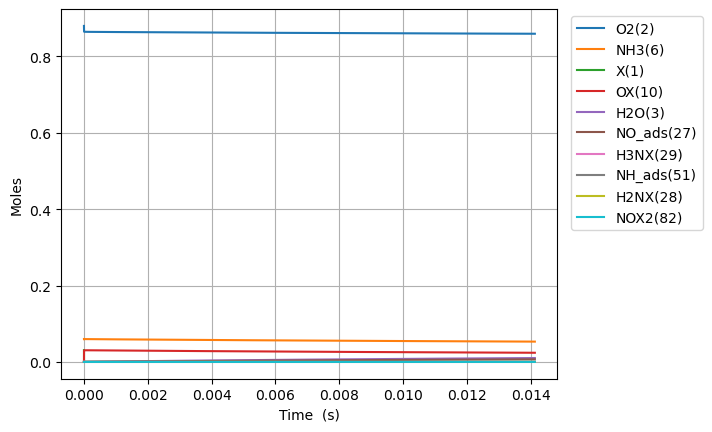

The file beside this chart, header and first rows:
Time (s), Volume (m^3), He, Ar, Ne, X(1), O2(2), H2O(3), N2(4), NO(5), NH3(6), N2O(7), H3NX(29), OX(10), H2NX(28), HOX(13), H2OX(14), NH_ads(51), HNOX(67), NO_ads(27), NOX2(82)
0.0, 0.04348, 0.06, 0.0, 0.0, 0.03085, 0.88, 0.0, 0.0, 0.0, 0.06, 0.0, 0.0, 0.0, 0.0, 0.0, 0.0, 0.0, 0.0, 0.0, 0.0
5.066150006041198e-24, 0.04348, 0.06, 0.0, 0.0, 0.03085, 0.88, -1.8745090181962503e-93, 0.0, -5.2866111571628105e-179, 0.06, 0.0, 1.7507427112270175e-18, 1.2980369595921152e-18, 1.680818231634502e-52, 1.680818231634502e-52, -5.1556991624654195e-81, -2.1619721087943934e-86, 1.4577320314939494e-121, -6.01827934647505e-147, -8.724137319959207e-160
1.4185220016915356e-23, 0.04348, 0.06, 0.0, 0.0, 0.03085, 0.88, 5.141559126765956e-92, 0.0, 8.98174285496251e-177, 0.06, 0.0, 4.90207959143564e-18, 3.634503486857922e-18, 2.5400525399963888e-51, 2.5400525399963888e-51, 8.142805595860969e-80, 2.136633315719042e-85, 4.055645603053435e-120, 5.713889392819275e-145, 1.4821963581152285e-157
3.242336003866367e-23, 0.04348, 0.06, 0.0, 0.0, 0.03085, 0.88, 5.329862130494173e-90, 0.0, 2.0399080901046538e-173, 0.06, 0.0, 1.1204753351852849e-17, 8.307436541389533e-18, 2.732472615261802e-50, 2.732472615261802e-50, 4.032771920723396e-78, 1.1783789423998439e-83, 9.898118057925532e-118, 6.447803758308005e-142, 3.3663225399130615e-154
6.88996400821603e-23, 0.04348, 0.06, 0.0, 0.0, 0.03085, 0.88, 4.0865958074233805e-88, 0.0, 2.907925978326482e-170, 0.06, 0.0, 2.3810100872687113e-17, 1.765330265045274e-17, 2.5116130971660508e-49, 2.5116130971660508e-49, 1.540734335304512e-76, 4.637620997538928e-82, 1.6587008957921652e-115, 4.5945296733286624e-139, 4.798753832431031e-151
1.4185220016915356e-22, 0.04348, 0.06, 0.0, 0.0, 0.03085, 0.88, 2.855082738141983e-86, 0.0, 3.4885563978574764e-167, 0.06, 0.0, 4.9020795914355035e-17, 3.63450348685791e-17, 2.1487378831828974e-48, 2.1487378831828974e-48, 5.375205718740164e-75, 1.6385656035240742e-80, 2.4153448609530448e-113, 2.7555993159667718e-136, 5.756928996301223e-148
2.8775732034314006e-22, 0.04348, 0.06, 0.0, 0.0, 0.03085, 0.88, 1.9083813667640391e-84, 0.0, 3.860960219368705e-164, 0.06, 0.0, 9.944218599768848e-17, 7.372849930483161e-17, 1.776618034333513e-47, 1.776618034333513e-47, 1.7952554218848433e-73, 5.504879159723487e-79, 3.2937236409713196e-111, 1.5247731321158032e-133, 6.371481869610915e-145
5.79567560691113e-22, 0.04348, 0.06, 0.0, 0.0, 0.03085, 0.88, 1.2480670680183305e-82, 0.0, 4.108834480984847e-161, 0.06, 0.0, 2.002849661643457e-16, 1.4849542817733575e-16, 1.4447162801944309e-46, 1.4447162801944309e-46, 5.868451449627397e-72, 1.804573206293268e-77, 4.350364847445832e-109, 8.113025680258017e-131, 6.780532021176956e-142
1.163188041387059e-21, 0.04348, 0.06, 0.0, 0.0, 0.03085, 0.88, 8.074286716459117e-81, 0.0, 4.288870400934945e-158, 0.06, 0.0, 4.0197052649762157e-16, 2.9802928592234077e-16, 1.1652160184181767e-45, 1.1652160184181767e-45, 1.897956596288393e-70, 5.844407851011248e-76, 5.656140329209466e-107, 4.234178423633438e-128, 7.077633139223333e-139
2.330429002778951e-21, 0.04348, 0.06, 0.0, 0.0, 0.03085, 0.88, 5.195468728556962e-79, 0.0, 4.434000652718009e-155, 0.06, 0.0, 8.05341647164019e-16, 5.9709700141233705e-16, 9.359648731586599e-45, 9.359648731586599e-45, 6.105762688278662e-69, 1.8814511573995954e-74, 7.296507067610289e-105, 2.1887087251770077e-125, 7.317131790185027e-136
4.664910925562735e-21, 0.04348, 0.06, 0.0, 0.0, 0.03085, 0.88, 3.334067357300845e-77, 0.0, 4.562152836300767e-152, 0.06, 0.0, 1.6120838884961969e-15, 1.1952324323922748e-15, 7.502916950486169e-44, 7.502916950486169e-44, 1.959029830960543e-67, 6.038690431367956e-73, 9.375956039756717e-103, 1.1259783336590497e-122, 7.528612680844231e-133
9.333874771130304e-21, 0.04348, 0.06, 0.0, 0.0, 0.03085, 0.88, 2.136677684618661e-75, 0.0, 4.682807115085559e-149, 0.06, 0.0, 3.2255683711580825e-15, 2.3915032943519323e-15, 6.0084186937840605e-43, 6.0084186937840605e-43, 6.277206731575553e-66, 1.935273358057921e-71, 1.2024592397972368e-100, 5.778770759005452e-120, 7.727720283395694e-130
1.867180246226544e-20, 0.04348, 0.06, 0.0, 0.0, 0.03085, 0.88, 1.3683943856960185e-73, 0.0, 4.800918383462282e-146, 0.06, 0.0, 6.452537336471975e-15, 4.78404501827037e-15, 4.809170197941083e-42, 4.809170197941083e-42, 2.010037081429678e-64, 6.197506575857075e-70, 1.540645196497401e-98, 2.9622589374382683e-117, 7.922631323026113e-127
3.734765784453571e-20, 0.04348, 0.06, 0.0, 0.0, 0.03085, 0.88, 8.760671486467761e-72, 0.0, 4.919073273038967e-143, 0.06, 0.0, 1.2906475267060246e-14, 9.569128466103748e-15, 3.8483104934288734e-41, 3.8483104934288734e-41, 6.434249040781935e-63, 1.9839435138500244e-68, 1.9729847361749637e-96, 1.517580503694829e-114, 8.117614338341948e-124
7.469936860907625e-20, 0.04348, 0.06, 0.0, 0.0, 0.03085, 0.88, 5.6077731252305244e-70, 0.0, 5.0386332139041665e-140, 0.06, 0.0, 2.5814351128078736e-14, 1.913929536175651e-14, 3.079038176339368e-40, 3.079038176339368e-40, 2.059300623758819e-61, 6.349805753065553e-67, 2.526034329837057e-94, 7.772327101242108e-112, 8.314915995576028e-121
1.4940279013815734e-19, 0.04348, 0.06, 0.0, 0.0, 0.03085, 0.88, 3.589276705384821e-68, 0.0, 5.160329667057008e-137, 0.06, 0.0, 5.163010284948349e-14, 3.827962915300603e-14, 2.4633864631956972e-39, 2.4633864631956972e-39, 6.590307529165646e-60, 2.0321277026319057e-65, 3.233716874135377e-92, 3.980024202576727e-109, 8.51574335516076e-118
2.988096331963195e-19, 0.04348, 0.06, 0.0, 0.0, 0.03085, 0.88, 2.2972336969840273e-66, 0.0, 5.284571461920828e-134, 0.06, 0.0, 1.0326160628976413e-13, 7.65602967352811e-14, 1.970771541259263e-38, 1.970771541259263e-38, 2.1089856905374365e-58, 6.503112443110073e-64, 4.13940909011178e-90, 2.0379241388879555e-106, 8.720771039208997e-115
5.976233193126439e-19, 0.04348, 0.06, 0.0, 0.0, 0.03085, 0.88, 1.4702604686412069e-64, 0.0, 5.411602827086449e-131, 0.06, 0.0, 2.0652461316020993e-13, 1.531216318989353e-13, 1.5766421815884985e-37, 1.5766421815884985e-37, 6.748893807612995e-57, 2.081044590129439e-62, 5.298604585802035e-88, 1.0434560029183055e-103, 8.930401996735702e-112
1.1952506915452926e-18, 0.04348, 0.06, 0.0, 0.0, 0.03085, 0.88, 9.409765734717688e-63, 0.0, 5.541584485974175e-128, 0.06, 0.0, 4.1305062686063964e-13, 3.062443022226602e-13, 1.261323724650276e-36, 1.261323724650276e-36, 2.1596683187325604e-55, 6.659420462058759e-61, 6.782316854724423e-86, 5.3425941231849036e-101, 9.144901284803822e-109
2.3905054360105902e-18, 0.04348, 0.06, 0.0, 0.0, 0.03085, 0.88, 6.02228146843766e-61, 0.0, 5.674635232893189e-125, 0.06, 0.0, 8.261026540996511e-13, 6.124896428557754e-13, 1.0090629712806842e-35, 1.0090629712806842e-35, 6.9109740724209e-54, 2.1310269912587046e-59, 8.681431420213486e-84, 2.7354335792118493e-98, 9.364464585405345e-106
4.781014924941185e-18, 0.04348, 0.06, 0.0, 0.0, 0.03085, 0.88, 3.8542699346820918e-59, 0.0, 5.810853235013672e-122, 0.06, 0.0, 1.6522067079302827e-12, 1.2249803240646682e-12, 8.072519733212899e-35, 8.072519733212899e-35, 2.2115172295204073e-52, 6.81930627854985e-58, 1.111227419378064e-81, 1.4005484350769117e-95, 9.589253167626861e-103
9.562033902802375e-18, 0.04348, 0.06, 0.0, 0.0, 0.03085, 0.88, 2.4667355692588998e-57, 0.0, 5.950326928941404e-119, 0.06, 0.0, 3.3044148130019815e-12, 2.4499616862531035e-12, 6.4580221664755705e-34, 6.4580221664755705e-34, 7.076863041789492e-51, 2.182181192274848e-56, 1.422373740814622e-79, 7.1708238980231606e-93, 9.819411478282058e-100
1.9124071858524754e-17, 0.04348, 0.06, 0.0, 0.0, 0.03085, 0.88, 1.5787112500358818e-55, 0.0, 6.09314055260346e-116, 0.06, 0.0, 6.608831012787121e-12, 4.899924409712568e-12, 5.166420276683277e-33, 5.1664202766832764e-33, 2.2645968402458944e-49, 6.982984896082568e-55, 1.820639971730225e-77, 3.671465312413413e-90, 1.005507546953962e-96
3.8248147769969513e-17, 0.04348, 0.06, 0.0, 0.0, 0.03085, 0.88, 1.0103748257477995e-53, 0.0, 6.239376857631416e-113, 0.06, 0.0, 1.3217663370924366e-11, 9.799849852961888e-12, 4.133137225211201e-32, 4.1331372252112e-32, 7.246707126671053e-48, 2.2345559718524994e-53, 2.330419899022819e-75, 1.8797905192087455e-87, 1.0296375434017407e-93
7.649629959285904e-17, 0.04348, 0.06, 0.0, 0.0, 0.03085, 0.88, 6.466390757388106e-52, 0.0, 6.389118217519046e-110, 0.06, 0.0, 2.643532792146672e-11, 1.9599700724782067e-11, 3.30651016005597e-31, 3.3065101600559658e-31, 2.3189433334904113e-46, 7.150580344568727e-52, 2.982937225578434e-73, 9.624521900919057e-85, 1.0543434472924446e-90
1.5299260323863807e-16, 0.04348, 0.06, 0.0, 0.0, 0.03085, 0.88, 4.1384788722493703e-50, 0.0, 6.542446663360482e-107, 0.06, 0.0, 5.2870656359622915e-11, 3.919940240970861e-11, 2.6452082453454026e-30, 2.645208245345388e-30, 7.420598392495677e-45, 2.2881858752168e-50, 3.818157666211342e-71, 4.927747381648338e-82, 1.0796361673100682e-87
3.059852105301961e-16, 0.04348, 0.06, 0.0, 0.0, 0.03085, 0.88, 2.648611768231464e-48, 0.0, 6.699442639325444e-104, 0.06, 0.0, 1.0574131058422136e-10, 7.839880554470643e-11, 2.1161665877498856e-29, 2.116166587749838e-29, 2.37457819109261e-43, 7.322194854431607e-49, 4.887235867611025e-69, 2.522998089615417e-79, 1.1055235961200413e-84
4.589778178217542e-16, 0.04348, 0.06, 0.0, 0.0, 0.03085, 0.88, 1.5122027146154324e-47, 0.0, 6.495777598118183e-103, 0.06, 0.0, 1.5861196215710597e-10, 1.1759820844484898e-10, 6.282369487810777e-29, 6.28236948781055e-29, 1.1360384178815276e-42, 3.503069573964264e-48, 3.2859259241670895e-68, 2.196143069439956e-78, 1.0719113531319036e-83
6.119704251133123e-16, 0.04348, 0.06, 0.0, 0.0, 0.03085, 0.88, 5.640465807844001e-47, 0.0, 4.1300109610266946e-102, 0.06, 0.0, 2.1148261107827687e-10, 1.5679761111013627e-10, 1.3688952240252874e-28, 1.3688952240252125e-28, 3.759888796612053e-42, 1.1593951720637208e-47, 1.511874693480468e-67, 1.3120061654776498e-77, 6.815187651736668e-83
9.179556396964284e-16, 0.04348, 0.06, 0.0, 0.0, 0.03085, 0.88, 3.8621958202339505e-46, 0.0, 1.016207307852795e-100, 0.06, 0.0, 3.1722390269720945e-10, 2.3519641588951997e-10, 3.973480393285847e-28, 3.9734803932854087e-28, 2.1937690819853118e-41, 6.764700175062425e-47, 1.8418701621624444e-66, 3.092215470583148e-76, 1.676903286672738e-81
1.2239408542795445e-15, 0.04348, 0.06, 0.0, 0.0, 0.03085, 0.88, 1.466030963518386e-45, 0.0, 7.104753705529013e-100, 0.06, 0.0, 4.2296518456484607e-10, 3.135952198052572e-10, 8.689553168027177e-28, 8.689553168025717e-28, 7.298916447945214e-41, 2.250697475110959e-46, 8.516936976003372e-66, 1.9339572049886598e-75, 1.1723923216483672e-80
1.5299260688626607e-15, 0.04348, 0.06, 0.0, 0.0, 0.03085, 0.88, 4.4429438890170465e-45, 0.0, 3.704465936272107e-99, 0.06, 0.0, 5.287064559846666e-10, 3.91994022795659e-10, 1.630278373712324e-27, 1.6302783737119305e-27, 1.9680494012937975e-40, 6.068702154374241e-46, 3.121477333120722e-65, 9.329118363704196e-75, 6.112907618757727e-80
2.141896498028893e-15, 0.04348, 0.06, 0.0, 0.0, 0.03085, 0.88, 3.976572243722691e-44, 0.0, 3.4242925080785895e-97, 0.06, 0.0, 7.401889668245938e-10, 5.487916259423323e-10, 4.460738214871251e-27, 4.4607382148689306e-27, 1.1602225848134226e-39, 3.577719301621776e-45, 4.8327500228565984e-64, 4.7713171986329684e-73, 5.650326964819676e-78
2.7538669271951255e-15, 0.04348, 0.06, 0.0, 0.0, 0.03085, 0.88, 1.6611742982291097e-43, 0.0, 2.864671012755698e-96, 0.06, 0.0, 9.51671435230415e-10, 7.055892253307288e-10, 9.403778024539961e-27, 9.403778024532135e-27, 3.9132540751945144e-39, 1.20672018157924e-44, 2.4609135849455417e-63, 3.4058911179650513e-72, 4.726841706736346e-77
3.9778077855275904e-15, 0.04348, 0.06, 0.0, 0.0, 0.03085, 0.88, 1.7876116281378372e-42, 0.0, 2.183321963058961e-94, 0.06, 0.0, 1.3746362447576715e-09, 1.019184412834278e-09, 2.868443445790832e-26, 2.8684434457854776e-26, 2.6769786675338305e-38, 8.255133140281035e-44, 4.117409304588261e-62, 1.5162095319252662e-70, 3.602283729067766e-75
6.4256895021925196e-15, 0.04348, 0.06, 0.0, 0.0, 0.03085, 0.88, 4.176722086959407e-41, 0.0, 5.2873916009493894e-92, 0.06, 0.0, 2.2205653546788914e-09, 1.6463747427487702e-09, 1.244641604301055e-25, 1.2446416042943076e-25, 3.373281429011257e-37, 1.0402953859886953e-42, 1.5946905076850807e-60, 1.8591082290102985e-68, 8.722036978702396e-73
1.1321452935522378e-14, 0.04348, 0.06, 0.0, 0.0, 0.03085, 0.88, 1.5659387452834927e-39, 0.0, 2.4626808098494585e-89, 0.06, 0.0, 3.91242153800718e-09, 2.9007552222089557e-09, 7.036651527486814e-25, 7.036651527357531e-25, 6.462946653838421e-36, 1.993363131872244e-41, 1.0616777346300993e-58, 4.34018571334228e-66, 4.0608447911001355e-70
2.1112979802182094e-14, 0.04348, 0.06, 0.0, 0.0, 0.03085, 0.88, 7.58475089935085e-38, 0.0, 1.660115802737803e-86, 0.06, 0.0, 7.296125758632234e-09, 5.409515459655874e-09, 4.6788589612670065e-24, 4.678858960951392e-24, 1.5776346339014478e-34, 4.867057061456516e-40, 9.618787257238967e-57, 1.4640745532703997e-63, 2.7353338265700284e-67
4.069603353550153e-14, 0.04348, 0.06, 0.0, 0.0, 0.03085, 0.88, 4.2075298064651866e-36, 0.0, 1.3692325115855372e-83, 0.06, 0.0, 1.4063501615915358e-08, 1.042703304866616e-08, 3.402675162299507e-23, 3.4026751614205344e-23, 4.3907052207227585e-33, 1.3551982283382993e-38, 1.0301761901554437e-54, 6.0397157250215134e-61, 2.2525646267746654e-64
7.986214100214039e-14, 0.04348, 0.06, 0.0, 0.0, 0.03085, 0.88, 2.5029849694484425e-34, 0.0, 1.2553548814406461e-80, 0.06, 0.0, 2.7598122995764325e-08, 2.0462056683223806e-08, 2.593509186130429e-22, 2.5935091835093932e-22, 1.3080197850471293e-31, 4.041103162941927e-37, 1.2042261396057769e-52, 2.7691128696949957e-58, 2.058855498025197e-61
1.1902824846877925e-13, 0.04348, 0.06, 0.0, 0.0, 0.03085, 0.88, 1.705711794145543e-33, 0.0, 1.5881399936102705e-79, 0.06, 0.0, 4.1132570597482916e-08, 3.049706492658977e-08, 8.126444422775724e-22, 8.126444408083668e-22, 7.329099963606313e-31, 2.2652581894898673e-36, 1.0132763088309966e-51, 3.1382557887346677e-57, 2.602961009673653e-60
1.5819435593541812e-13, 0.04348, 0.06, 0.0, 0.0, 0.03085, 0.88, 7.109704455859169e-33, 0.0, 1.2181879456567357e-78, 0.06, 0.0, 5.466684442315385e-08, 4.0532057778892604e-08, 1.8417224082398553e-21, 1.8417224029757862e-21, 2.624961915522872e-30, 8.116293640525739e-36, 5.32227465727798e-51, 2.232245490139279e-56, 1.9955857460001696e-59
1.9736046340205699e-13, 0.04348, 0.06, 0.0, 0.0, 0.03085, 0.88, 2.2628644418214272e-32, 0.0, 7.067132436889759e-78, 0.06, 0.0, 6.820094447492863e-08, 5.056703524026514e-08, 3.49939904269531e-21, 3.499399028009311e-21, 7.320444079376842e-30, 2.2643351296417666e-35, 2.1222662143072744e-50, 1.2139096238184328e-55, 1.1571654583655692e-58
2.7569267833533474e-13, 0.04348, 0.06, 0.0, 0.0, 0.03085, 0.88, 1.42486412115925e-31, 0.0, 1.5875013516926826e-76, 0.06, 0.0, 9.526862326476504e-08, 7.063694399071137e-08, 9.2671641044123e-21, 9.267164031701336e-21, 3.621318136305639e-29, 1.121093318943415e-34, 2.0713517080042e-49, 2.3700342358665577e-54, 2.596581652555507e-57
3.540248932686125e-13, 0.04348, 0.06, 0.0, 0.0, 0.03085, 0.88, 5.492472385705975e-31, 0.0, 1.1955537583816178e-75, 0.06, 0.0, 1.223356069842431e-07, 9.070679117899305e-08, 1.9341558064206988e-20, 1.9341557827051134e-20, 1.1802911865110112e-28, 3.6566311510022983e-34, 9.948122968104211e-49, 1.5881086953687942e-53, 1.953755921459222e-56
4.323571082018902e-13, 0.04348, 0.06, 0.0, 0.0, 0.03085, 0.88, 1.6494733134024028e-30, 0.0, 6.348112505223922e-75, 0.06, 0.0, 1.4940189565152379e-07, 1.1077657680623086e-07, 3.501287518103466e-20, 3.501287456381065e-20, 3.0696355939393654e-28, 9.516925076779717e-34, 3.569484579568748e-48, 7.621657219983446e-53, 1.0363848843124614e-55
5.106893231351679e-13, 0.04348, 0.06, 0.0, 0.0, 0.03085, 0.88, 4.247934285786556e-30, 0.0, 2.8033351937239e-74, 0.06, 0.0, 1.7646748928461402e-07, 1.3084630087353598e-07, 5.756048274534546e-20, 5.756048135462845e-20, 6.911127901236679e-28, 2.1443718842493562e-33, 1.0841910510388087e-47, 3.077111477495982e-52, 4.572190928005864e-55
6.673537530017234e-13, 0.04348, 0.06, 0.0, 0.0, 0.03085, 0.88, 2.3055149501004078e-29, 0.0, 8.973111617806375e-73, 0.06, 0.0, 2.3059659151731045e-07, 1.7098556433261123e-07, 1.2819296331941346e-19, 1.2819295785264234e-19, 2.7103389312229798e-27, 8.429731054321998e-33, 8.450092313408402e-47, 5.764284630038962e-51, 1.4505012787512149e-53
8.240181828682788e-13, 0.04348, 0.06, 0.0, 0.0, 0.03085, 0.88, 8.210154848799377e-29, 0.0, 6.906994216828773e-72, 0.06, 0.0, 2.847229138223351e-07, 2.1112458156485826e-07, 2.4118549527486408e-19, 2.4118547953816474e-19, 7.786257367766446e-27, 2.4267036868657985e-32, 3.6909860279214765e-46, 3.685928557330762e-50, 1.1123296919428998e-52
9.806826127348342e-13, 0.04348, 0.06, 0.0, 0.0, 0.03085, 0.88, 2.293769112904547e-28, 0.0, 3.446035991676468e-71, 0.06, 0.0, 3.3884645633941563e-07, 2.512633525788992e-07, 4.0646466058958184e-19, 4.0646462324008194e-19, 1.8445411350614497e-26, 5.759847927377957e-32, 1.2075682194519872e-45, 1.612155680610488e-49, 5.531976663860568e-52
1e-12, 0.04348, 0.06, 0.0, 0.0, 0.03085, 0.88, 2.5770682514094477e-28, 0.0, 4.189926570111153e-71, 0.06, 0.0, 3.455199256980859e-07, 2.562126158760688e-07, 4.309519669990902e-19, 4.30951925829383e-19, 2.032719086514689e-26, 6.349028052038274e-32, 1.3843234738328959e-45, 1.9244858815194475e-49, 6.722689644104654e-52
1.1373470426013897e-12, 0.04348, 0.06, 0.0, 0.0, 0.03085, 0.88, 5.477120778643743e-28, 0.0, 1.3557062993161947e-70, 0.06, 0.0, 3.92967219208303e-07, 2.914018773833578e-07, 6.339583328016691e-19, 6.339582549536823e-19, 3.8376381887225435e-26, 1.2006015517353121e-31, 3.3141792115006145e-45, 5.714370266230397e-49, 2.1700520355433868e-51
1.4506759023345007e-12, 0.04348, 0.06, 0.0, 0.0, 0.03085, 0.88, 2.423659336128507e-27, 0.0, 2.029302969548768e-69, 0.06, 0.0, 5.012004065608523e-07, 3.716781883980443e-07, 1.3153231455858917e-18, 1.3153228798193152e-18, 1.3046002515017282e-25, 4.0993788776667035e-31, 1.937461421712549e-44, 6.140240555229335e-48, 3.2081967171701015e-50
1.7640047620676116e-12, 0.04348, 0.06, 0.0, 0.0, 0.03085, 0.88, 7.76192122713633e-27, 0.0, 1.319318899130243e-68, 0.06, 0.0, 6.094224769986065e-07, 4.5195351467794475e-07, 2.3647396791799364e-18, 2.3647389740520907e-18, 3.448030557396166e-25, 1.0878183166945285e-30, 7.492794341422496e-44, 3.3685214899519344e-47, 2.0706625570223702e-49
2.3906624815338335e-12, 0.04348, 0.06, 0.0, 0.0, 0.03085, 0.88, 5.133925666061309e-26, 0.0, 4.2051196159483335e-67, 0.06, 0.0, 8.258332716042787e-07, 6.125012133094974e-07, 5.885533357587887e-18, 5.8855300459055455e-18, 1.6045069959185e-24, 5.111368734378919e-30, 7.018763840932789e-43, 6.7619553630432425e-46, 6.403804659725079e-48
3.6439779204662776e-12, 0.04348, 0.06, 0.0, 0.0, 0.03085, 0.88, 7.412169001704418e-25, 0.0, 5.348042049211039e-65, 0.06, 0.0, 1.2585215070495532e-06, 9.335847967918242e-07, 2.0838643314613773e-17, 2.0838614393476583e-17, 1.3719396196509958e-23, 4.46985150799933e-29, 1.6371449977414646e-41, 4.4798338042097714e-44, 7.588949760678336e-46
4.644029242043412e-12, 0.04348, 0.06, 0.0, 0.0, 0.03085, 0.88, 2.8339499296236758e-24, 0.0, 3.4193359945994995e-64, 0.06, 0.0, 1.6036466282364604e-06, 1.189774016318112e-06, 4.3128709060547454e-17, 4.3128615637383656e-17, 4.387777679010716e-23, 1.4453659061653804e-28, 7.610480103218586e-41, 2.786568377097691e-43, 4.848676598885706e-45
5.644080563620546e-12, 0.04348, 0.06, 0.0, 0.0, 0.03085, 0.88, 8.65638580079757e-24, 0.0, 1.9087669521522375e-63, 0.06, 0.0, 1.948658618158492e-06, 1.445953211572692e-06, 7.741078885682467e-17, 7.741054565690677e-17, 1.129439436135597e-22, 3.767768405938158e-28, 2.7447804387743354e-40, 1.3208062012834869e-42, 2.6420831756658106e-44
6.64413188519768e-12, 0.04348, 0.06, 0.0, 0.0, 0.03085, 0.88, 2.192872870697482e-23, 0.0, 8.059374495904624e-63, 0.06, 0.0, 2.2935575131473696e-06, 1.702122384797347e-06, 1.2626345607675138e-16, 1.2626291423952364e-16, 2.4899071241427514e-22, 8.40769807772451e-28, 8.156401949551533e-40, 5.086756759374561e-42, 1.0983572595496821e-43
7.644183206774814e-12, 0.04348, 0.06, 0.0, 0.0, 0.03084, 0.88, 4.886712338337402e-23, 0.0, 2.839572174295548e-62, 0.06, 0.0, 2.6383433495223256e-06, 1.9582815382330477e-06, 1.922637825959175e-16, 1.922627018007942e-16, 4.915320956605251e-22, 1.6800895180950504e-27, 2.0942482697053306e-39, 1.6598308220038953e-41, 3.817095491415538e-43
... 5,030 more rows
